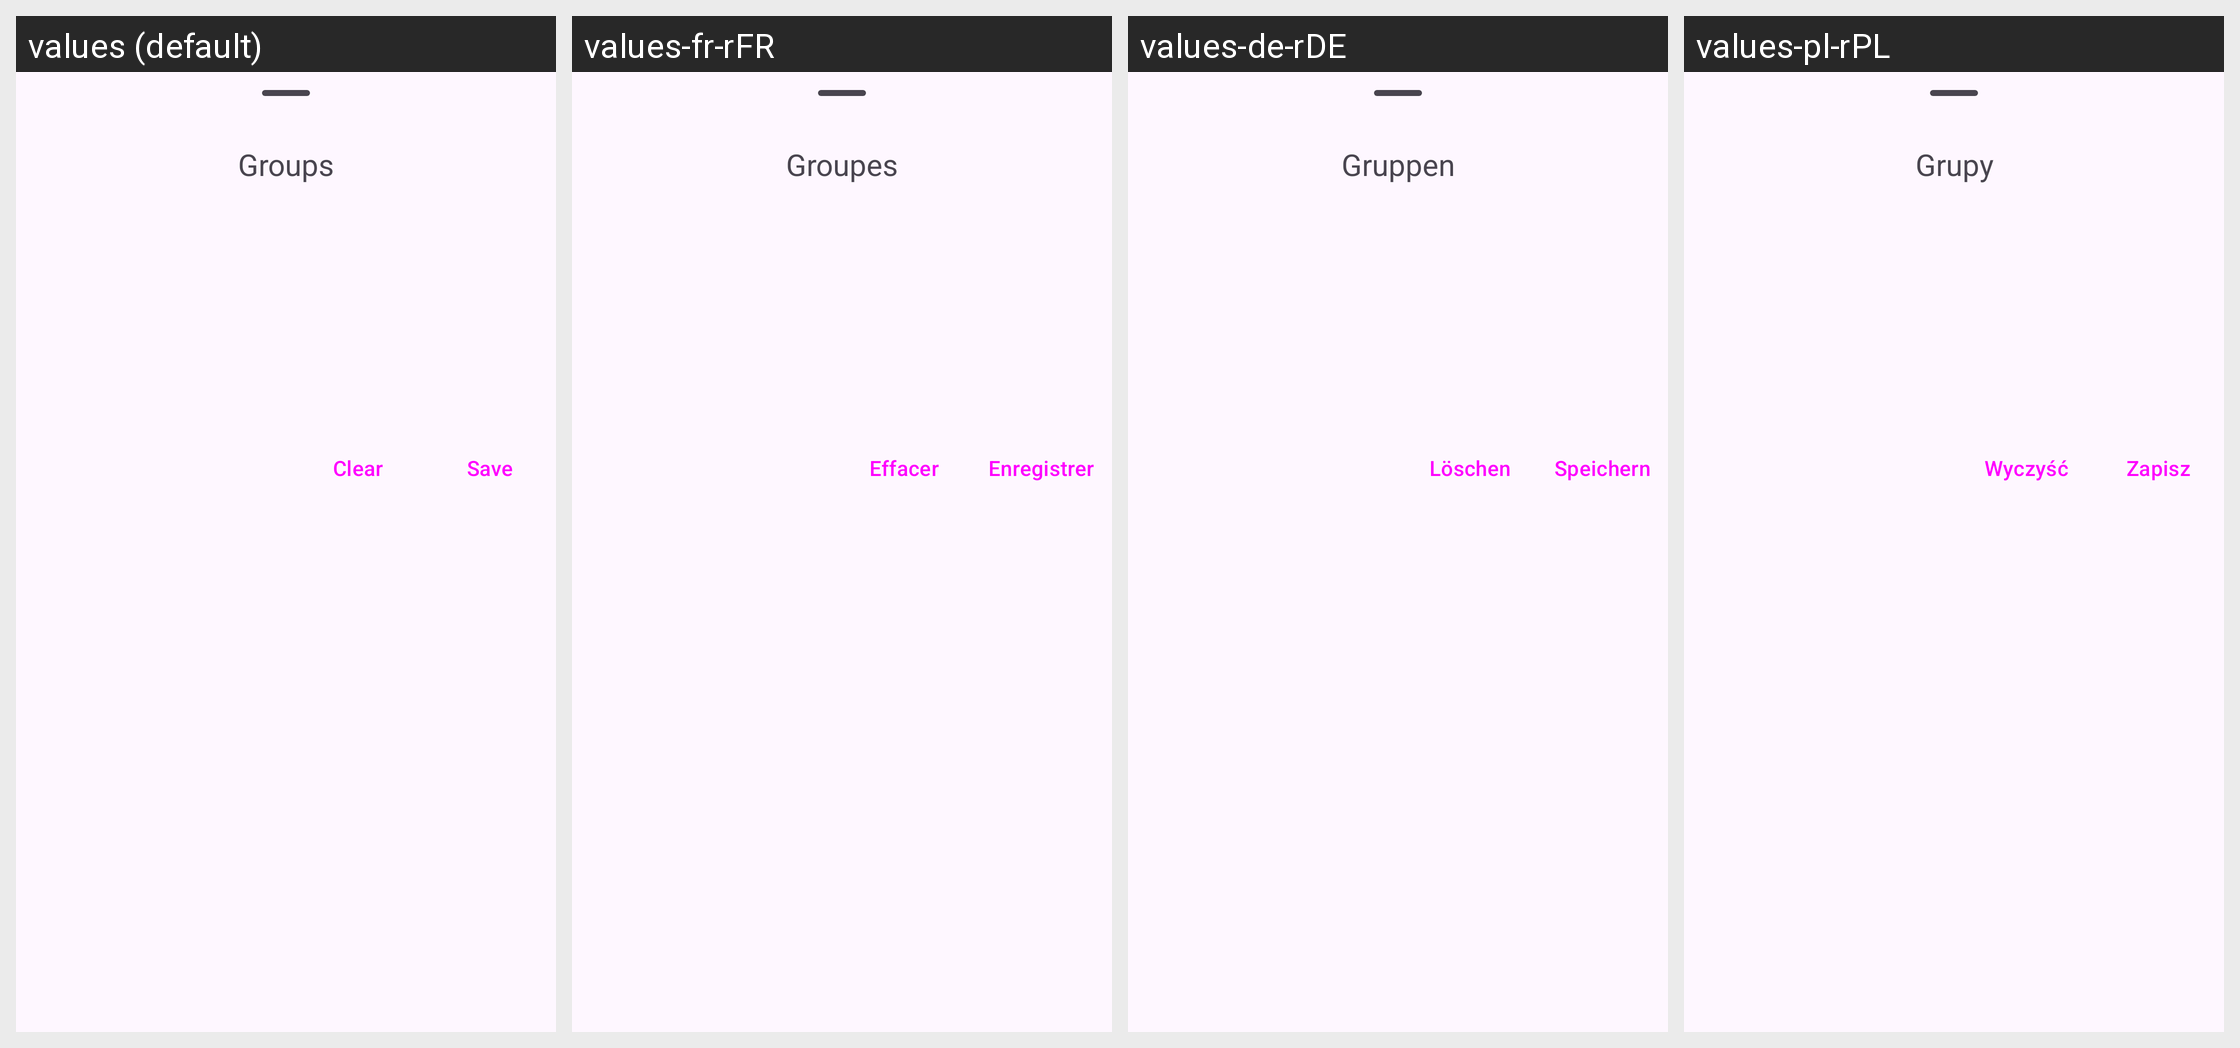

Locale-by-locale string values for the Android screen shown in this grid:
Android screen res/layout/dialog_select_groups.xml rendered under 4 locales, left to right: values (default), values-fr-rFR, values-de-rDE, values-pl-rPL. Device: Nexus 5 (rendered at 1080×1920; each locale shown at half size, 540×960, under a caption strip naming it); theme Theme.Aegis.Launch.
Other locales in the repository, not shown: values-ar, values-ar-rSA, values-ast-rES, values-bg-rBG, values-br-rFR, values-ca-rES, values-cs-rCZ, values-da-rDK, values-de, values-el-rGR, values-eo-rUY, values-es-rES, values-et-rEE, values-eu-rES, values-fa-rIR, values-fi-rFI, values-fr, values-fy-rNL, values-gl-rES, values-hi-rIN, values-hr-rHR, values-hu, values-hu-rHU, values-in-rID, values-it-rIT, values-iw-rIL, values-ja-rJP, values-kn-rIN, values-ko-rKR, values-lt-rLT, values-lv-rLV, values-ml-rIN, values-nb-rNO, values-nl, values-nl-rNL, values-no-rNO, values-or-rIN, values-pt-rBR, values-pt-rPT, values-ro-rRO, values-ru, values-ru-rRU, values-si-rLK, values-sk-rSK, values-sr-rSP, values-sv-rSE, values-ta-rIN, values-tr, values-tr-rTR, values-uk-rUA, values-vi-rVN, values-zh, values-zh-rCN, values-zh-rTW.
Strings drawn on this screen, with the default value and each locale's value (text and hints the layout hard-codes, and strings that could not be matched under every locale, appear in the picture but are not listed):

groups
  values: Groups
  values-fr-rFR: Groupes
  values-de-rDE: Gruppen
  values-pl-rPL: Grupy

clear
  values: Clear
  values-fr-rFR: Effacer
  values-de-rDE: Löschen
  values-pl-rPL: Wyczyść

save
  values: Save
  values-fr-rFR: Enregistrer
  values-de-rDE: Speichern
  values-pl-rPL: Zapisz
